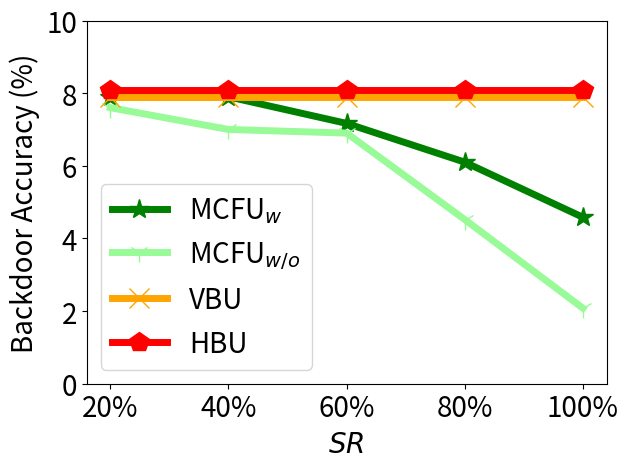

The matplotlib source for this figure:


import numpy as np
import matplotlib.pyplot as plt

epsilon = 3
beta = 1 / epsilon


x=[1, 2, 3, 4, 5]
# validation_for_plt =[97,95.8600, 94.9400, 93.5400, 93.2400]
# attack_for_plt=[0, 0.3524, 0, 0.1762, 0.1762]
# basic_for_plt=[99.8, 99.8, 99.8, 99.8, 99.8]

labels = ['20%',   '40%', '60%', '80%', '100%']
unl_org = [99.99,  99.99, 99.99, 99.99, 99.96]

unl_hess_r = [8.1, 8.1, 8.1, 8.1, 8.1]
unl_vbu = [7.9,    7.9, 7.9, 7.9, 7.9]

unl_ss_w = [7.9,     7.9, 7.167, 6.1, 4.582]
unl_ss_wo = [7.6,     7.0, 6.9,  4.52, 2.08]




plt.figure()
l_w=5
m_s=15
#plt.figure(figsize=(8, 5.3))
#plt.plot(x, unl_fr, color='blue', marker='^', label='Retrain',linewidth=4, markersize=10)
plt.plot(x, unl_ss_w, color='g',  marker='*',  label='MCFU$_{w}$',linewidth=l_w, markersize=m_s)
plt.plot(x, unl_ss_wo, color='palegreen',  marker='1',  label='MCFU$_{w/o}$',linewidth=l_w, markersize=m_s)

plt.plot(x, unl_vbu, color='orange',  marker='x',  label='VBU',linewidth=l_w,  markersize=m_s)

plt.plot(x, unl_hess_r, color='r',  marker='p',  label='HBU',linewidth=l_w, markersize=m_s)



# plt.plot(x, y_sa03, color='r',  marker='2',  label='AAAI21 A_acc, pr=0.3',linewidth=3, markersize=8)
# plt.plot(x, y_sa05, color='darkblue',  marker='4',  label='AAAI21 A_acc, pr=0.5',linewidth=3, markersize=8)
# plt.plot(x, y_ma03, color='darkviolet',  marker='3',  label='FedMC A_acc, pr=0.3',linewidth=3, markersize=8)
# plt.plot(x, y_ma05, color='cyan',  marker='p',  label='FedMC A_acc, pr=0.5',linewidth=3, markersize=8)

# plt.plot(x, y_sa03, color='r',  marker='2',  label='AAAI21 A_acc, pr=0.3',linewidth=3, markersize=8)
# plt.plot(x, y_sa05, color='darkblue',  marker='4',  label='AAAI21 A_acc, pr=0.5',linewidth=3, markersize=8)
# plt.plot(x, y_ma03, color='darkviolet',  marker='3',  label='FedMC A_acc, pr=0.3',linewidth=3, markersize=8)
# plt.plot(x, y_ma05, color='cyan',  marker='p',  label='FedMC A_acc, pr=0.5',linewidth=3, markersize=8)


# plt.grid()
leg = plt.legend(fancybox=True, shadow=True)
# plt.xlabel('Malicious Client Ratio (%)' ,fontsize=16)
plt.ylabel('Backdoor Accuracy (%)' ,fontsize=20)
my_y_ticks = np.arange(0 ,11,2)
plt.yticks(my_y_ticks,fontsize=20)

plt.xlabel('$\it{SR}$', fontsize=20)
plt.xticks(x, labels, fontsize=20)
# plt.title('CIFAR10 IID')
plt.legend(loc='best',fontsize=20)
plt.tight_layout()
#plt.title("MNIST")
plt.rcParams['figure.figsize'] = (2.0, 1)
plt.rcParams['image.interpolation'] = 'nearest'
plt.rcParams['figure.subplot.left'] = 0.11
plt.rcParams['figure.subplot.bottom'] = 0.08
plt.rcParams['figure.subplot.right'] = 0.977
plt.rcParams['figure.subplot.top'] = 0.969
plt.savefig('cifar_backacc_epsilon_curve.png', dpi=200)
plt.show()